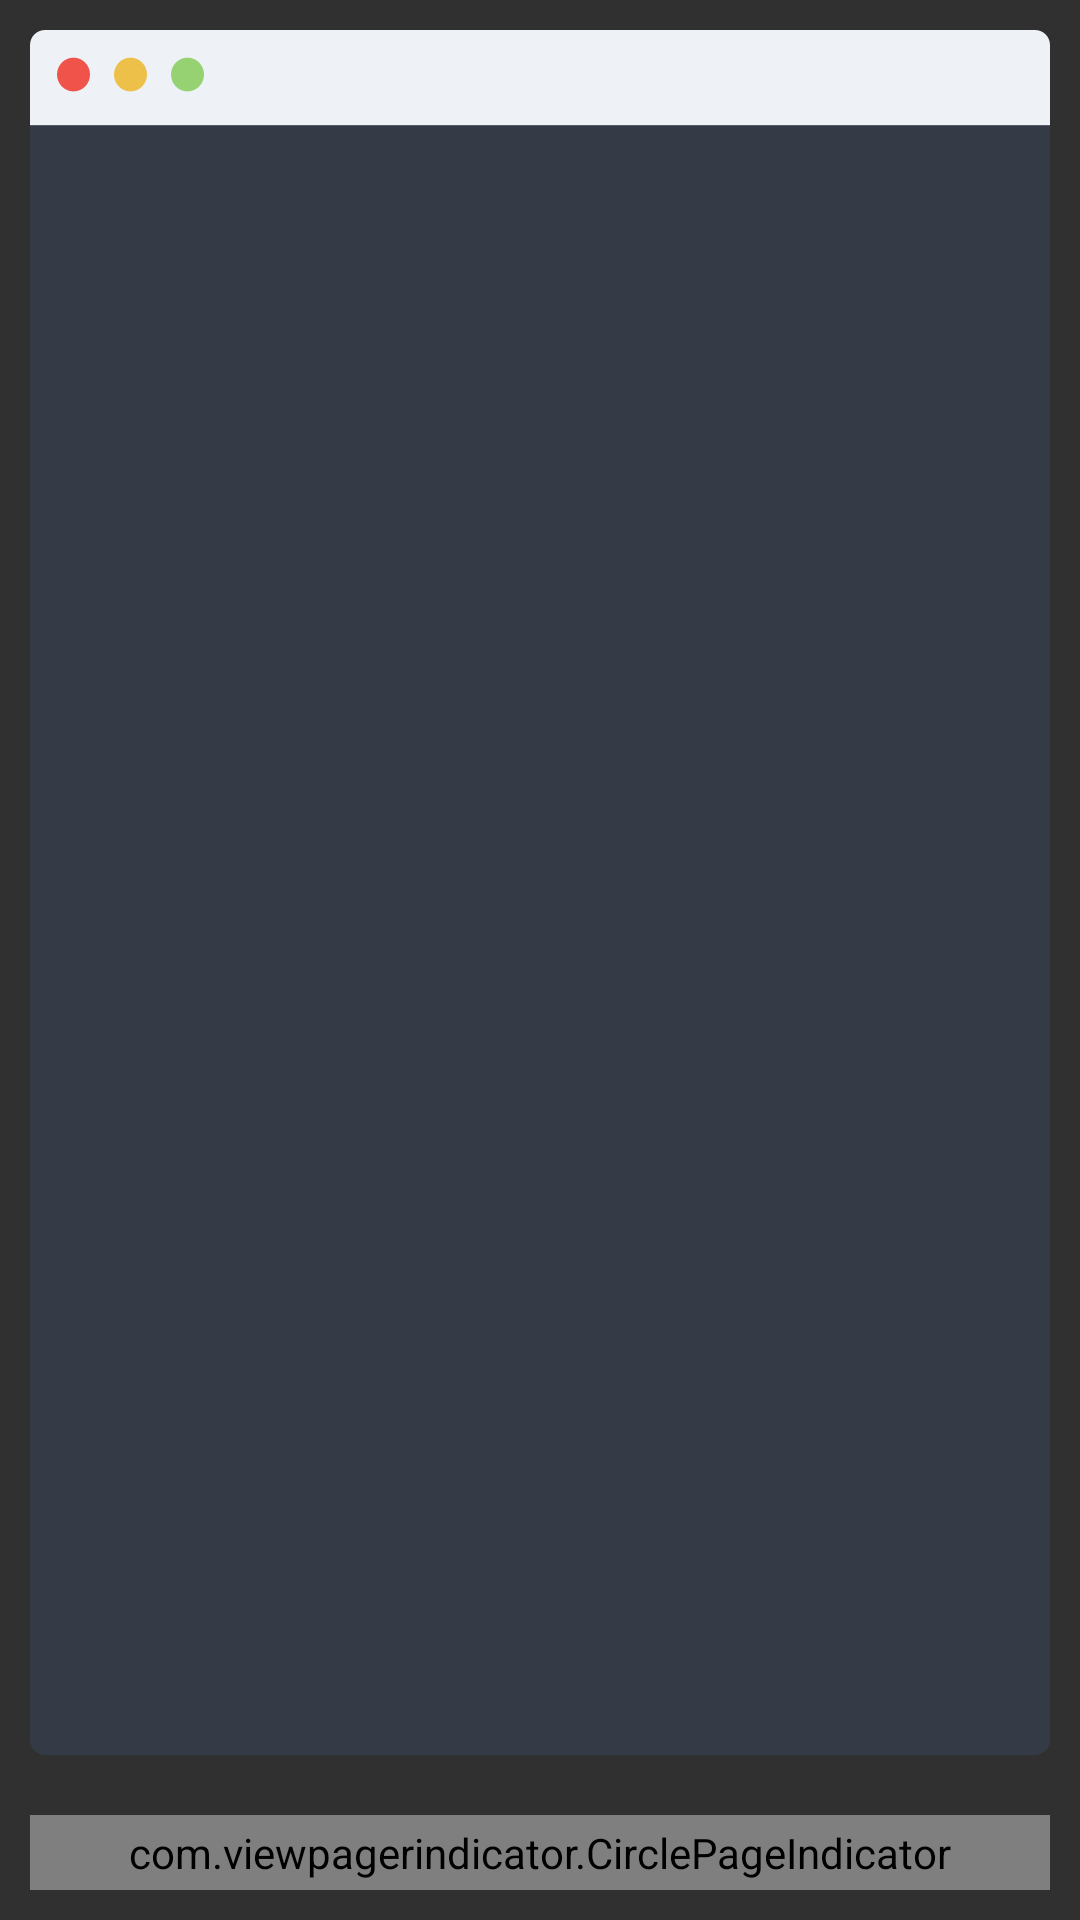

This screen was rendered from an Android layout file. Write that file and the resources it references.
<!-- AndroidManifest.xml: application theme AppTheme -->
<!-- res/layout/fragment_projects.xml -->
<?xml version="1.0" encoding="utf-8"?>
<RelativeLayout
    xmlns:android="http://schemas.android.com/apk/res/android"
    android:layout_width="match_parent"
    android:layout_height="match_parent">

    <com.viewpagerindicator.CirclePageIndicator
        android:id="@+id/page_indicator"
        android:layout_height="wrap_content"
        android:layout_width="match_parent"
        android:layout_alignParentBottom="true"
        android:layout_marginLeft="10dp"
        android:layout_marginRight="10dp"
        android:layout_marginBottom="10dp"
        android:paddingTop="3dp"
        android:paddingBottom="3dp"/>

    <View
        android:id="@+id/frame"
        android:layout_width="match_parent"
        android:layout_height="match_parent"
        android:layout_marginRight="10dp"
        android:layout_marginTop="10dp"
        android:layout_marginLeft="10dp"
        android:layout_marginBottom="20dp"
        android:background="@drawable/osx_frame"
        android:layout_above="@id/page_indicator" />

    <android.support.v4.view.ViewPager
        android:id="@+id/content_view_pager"
        android:layout_width="match_parent"
        android:layout_height="match_parent"
        android:layout_alignLeft="@id/frame"
        android:layout_alignRight="@id/frame"
        android:layout_alignBottom="@id/frame"
        android:layout_alignTop="@id/frame"
        android:overScrollMode="never"/>

    
    <include layout="@layout/view_loading" />
</RelativeLayout>
<!-- res/layout/view_loading.xml (included above) -->
<?xml version="1.0" encoding="utf-8"?>
<RelativeLayout
    xmlns:android="http://schemas.android.com/apk/res/android"
    xmlns:app="http://schemas.android.com/apk/res-auto"
    android:id="@+id/loading_layout"
    android:layout_width="match_parent"
    android:layout_height="match_parent"
    android:background="?attr/colorPrimary"
    android:visibility="gone">

    <dime.android.apkcv.ui.views.loading.LoadingView
        android:id="@+id/loading_view"
        android:layout_width="wrap_content"
        android:layout_height="wrap_content"
        android:layout_centerInParent="true"
        app:loading_first_color="@color/timeline_color"
        app:loading_second_color="@color/projects_color"
        app:loading_third_color="@color/skills_color"
        app:loading_text_color="@color/myname_text_color"
        app:loading_text="@string/loading" />

    <LinearLayout
        android:id="@+id/error_text"
        android:orientation="vertical"
        android:layout_width="match_parent"
        android:layout_height="match_parent"
        android:layout_centerInParent="true"
        android:textSize="14sp"
        android:gravity="center"
        android:layout_alignParentTop="true"
        android:layout_alignParentBottom="true"
        android:layout_alignParentRight="true"
        android:layout_alignParentLeft="true"
        android:visibility="gone">

        <ImageView
            android:layout_width="match_parent"
            android:layout_height="wrap_content"
            android:layout_gravity="center"
            android:src="@android:drawable/ic_dialog_alert"/>

        <TextView
            android:layout_width="match_parent"
            android:layout_height="wrap_content"
            android:gravity="center"
            android:textSize="14sp"
            android:textColor="@color/myname_text_color"
            android:text="@string/error" />

        <Button
            android:id="@+id/try_again_button"
            android:layout_width="wrap_content"
            android:layout_height="wrap_content"
            android:background="?android:attr/selectableItemBackground"
            android:text="@string/try_again"/>

    </LinearLayout>
</RelativeLayout>
<!-- resources referenced by this layout -->
<resources>
  <color name="myname_text_color">#e2e2e2</color>
  <color name="projects_color">#65a23f</color>
  <color name="skills_color">#3763a1</color>
  <color name="timeline_color">#b73e3a</color>
  <string name="error">Oh no! The server is sleeping.</string>
  <string name="loading">Loading...</string>
  <string name="try_again">Try again</string>
  <style name="AppTheme" parent="Theme.AppCompat.NoActionBar">
          <item name="colorPrimary">@color/primary</item>
          <item name="colorPrimaryDark">@color/primary_dark</item>
      </style>
  <color name="primary">#37474F</color>
  <color name="primary_dark">#263238</color>
</resources>
